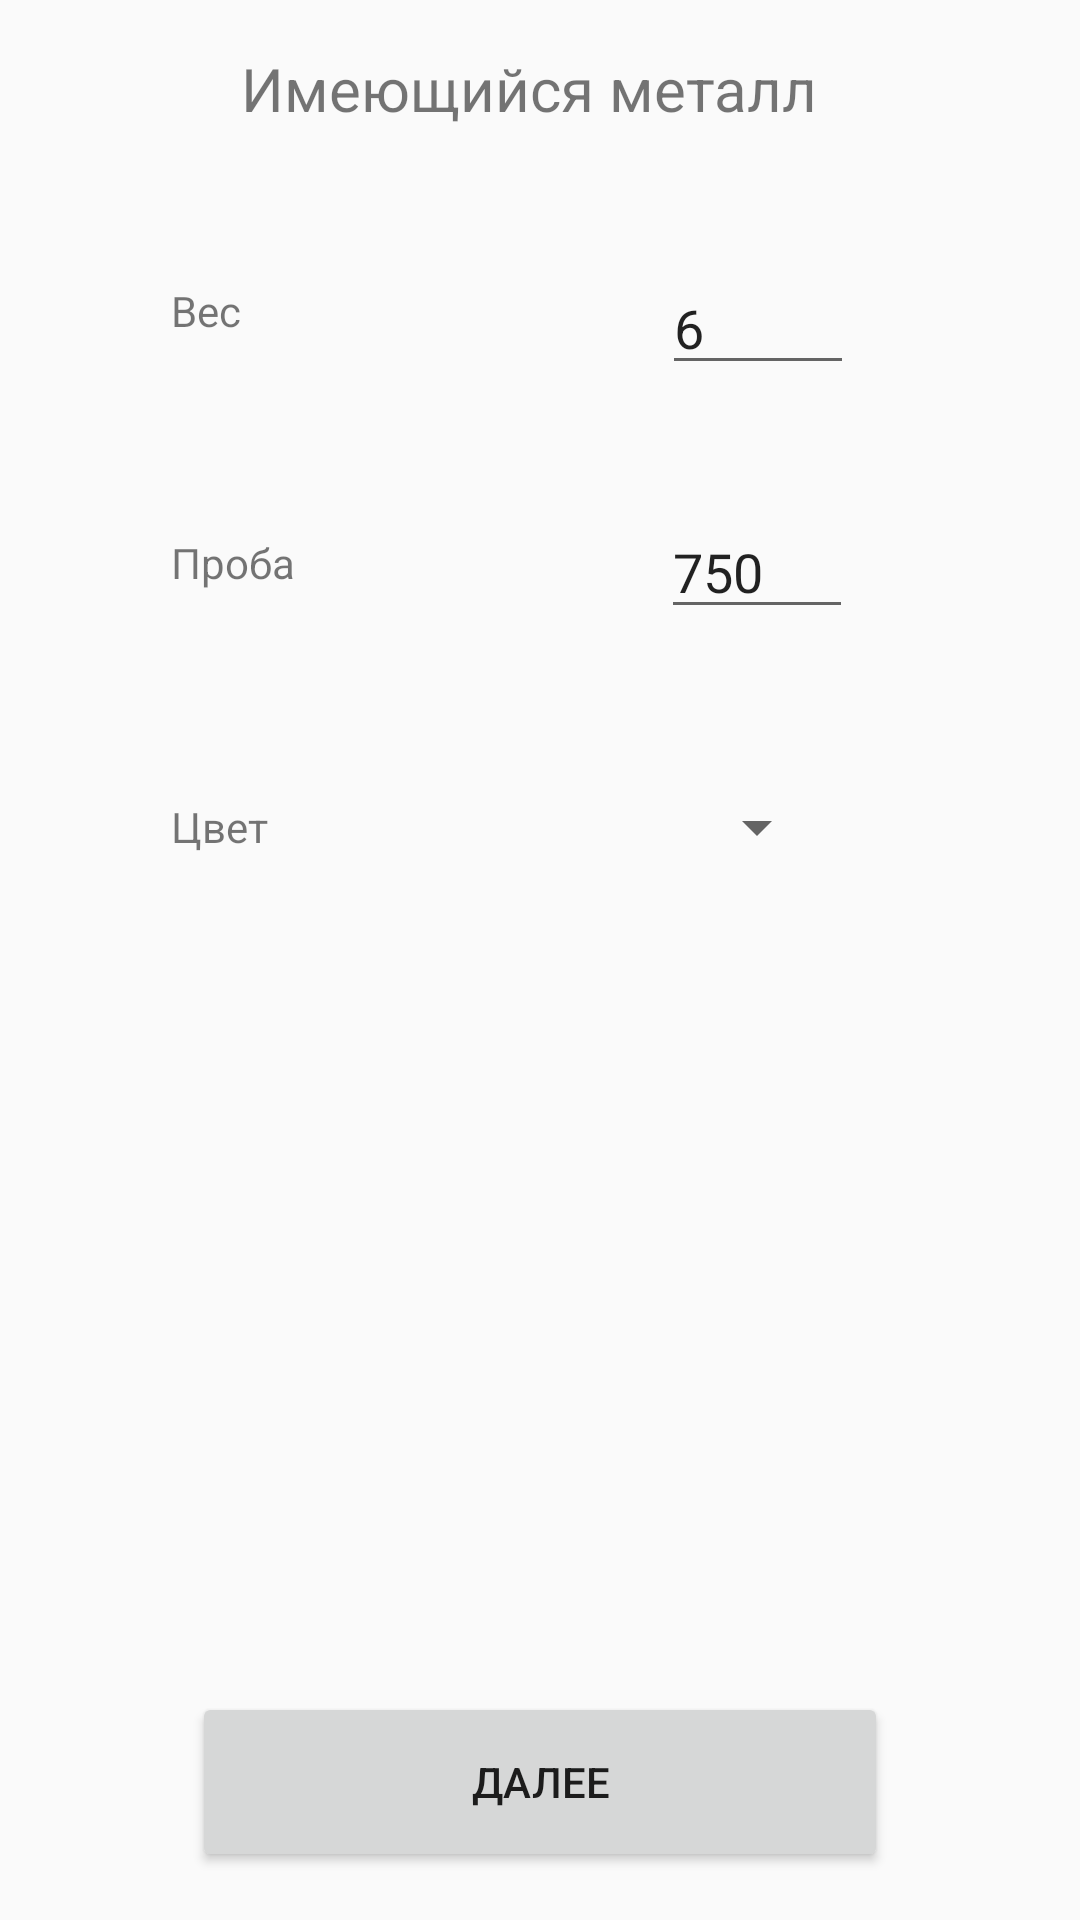

The Android layout XML behind this screen, and the referenced resources:
<!-- AndroidManifest.xml: activity theme AppTheme.MyActionBar -->
<!-- res/layout/activity_main.xml -->
<?xml version="1.0" encoding="utf-8"?>
<android.support.constraint.ConstraintLayout xmlns:android="http://schemas.android.com/apk/res/android"
    xmlns:app="http://schemas.android.com/apk/res-auto"
    xmlns:tools="http://schemas.android.com/tools"
    android:layout_width="match_parent"
    android:layout_height="match_parent"
    tools:context="com.example.android.jewelery.MainActivity">


    <TextView
        android:id="@+id/avaMetalTitle"
        android:layout_width="201dp"
        android:layout_height="39dp"
        android:text="Имеющийся металл"
        android:textSize="20dp"
        android:layout_marginRight="8dp"
        app:layout_constraintRight_toRightOf="parent"
        android:layout_marginLeft="8dp"
        app:layout_constraintLeft_toLeftOf="parent"
        app:layout_constraintTop_toTopOf="parent"
        android:layout_marginTop="16dp"
        app:layout_constraintHorizontal_bias="0.505"
        android:layout_marginStart="8dp"
        android:layout_marginEnd="8dp" />

    <TextView
        android:id="@+id/avaColorLabel"
        android:layout_width="wrap_content"
        android:layout_height="wrap_content"
        android:text="Цвет"
        app:layout_constraintLeft_toLeftOf="@+id/avaWeightLabel"
        android:layout_marginTop="69dp"
        app:layout_constraintTop_toBottomOf="@+id/avaProbaLabel" />

    <TextView
        android:id="@+id/avaProbaLabel"
        android:layout_width="wrap_content"
        android:layout_height="wrap_content"
        android:text="Проба"
        app:layout_constraintLeft_toLeftOf="@+id/avaWeightLabel"
        android:layout_marginTop="65dp"
        app:layout_constraintTop_toBottomOf="@+id/avaWeightLabel" />

    <TextView
        android:id="@+id/avaWeightLabel"
        android:layout_width="wrap_content"
        android:layout_height="wrap_content"
        android:text="Вес"
        app:layout_constraintRight_toLeftOf="@+id/avaMetalTitle"
        android:layout_marginTop="39dp"
        app:layout_constraintTop_toBottomOf="@+id/avaMetalTitle" />

    <AutoCompleteTextView
        android:id="@+id/avaProba"
        android:layout_width="64dp"
        android:layout_height="wrap_content"
        android:text="750"
        android:layout_marginRight="8dp"
        app:layout_constraintRight_toRightOf="parent"
        app:layout_constraintLeft_toRightOf="@+id/avaProbaLabel"
        android:layout_marginLeft="8dp"
        app:layout_constraintHorizontal_bias="0.627"
        android:layout_marginStart="8dp"
        android:layout_marginEnd="8dp"
        app:layout_constraintTop_toTopOf="@+id/avaProbaLabel"
        android:layout_marginTop="8dp"
        app:layout_constraintBottom_toBottomOf="@+id/avaProbaLabel"
        android:layout_marginBottom="0dp"
        app:layout_constraintVertical_bias="0.588" />

    <AutoCompleteTextView
        android:id="@+id/avaWeight"
        android:layout_width="64dp"
        android:layout_height="wrap_content"
        android:layout_marginLeft="8dp"
        android:layout_marginRight="8dp"
        android:text="6"
        app:layout_constraintHorizontal_bias="0.663"
        app:layout_constraintLeft_toRightOf="@+id/avaWeightLabel"
        app:layout_constraintRight_toRightOf="parent"
        android:layout_marginStart="8dp"
        android:layout_marginEnd="8dp"
        app:layout_constraintTop_toTopOf="@+id/avaWeightLabel"
        android:layout_marginTop="8dp"
        app:layout_constraintBottom_toBottomOf="@+id/avaWeightLabel"
        android:layout_marginBottom="0dp" />

    <Spinner
        android:id="@+id/avaColorspinner"
        android:layout_width="wrap_content"
        android:layout_height="wrap_content"
        app:layout_constraintLeft_toRightOf="@+id/avaColorLabel"
        android:layout_marginLeft="8dp"
        app:layout_constraintBottom_toBottomOf="@+id/avaColorLabel"
        android:layout_marginBottom="0dp"
        android:layout_marginRight="8dp"
        app:layout_constraintRight_toRightOf="@+id/avaProba"
        app:layout_constraintHorizontal_bias="1.0"
        app:layout_constraintTop_toTopOf="@+id/avaColorLabel"
        android:layout_marginTop="0dp" />

    <Button
        android:id="@+id/button"
        android:layout_width="232dp"
        android:layout_height="60dp"
        android:text="Далее"
        android:onClick="testExtraLayoutShowing"
        app:layout_constraintBottom_toBottomOf="parent"
        android:layout_marginBottom="16dp"
        android:layout_marginLeft="8dp"
        app:layout_constraintLeft_toLeftOf="parent"
        android:layout_marginRight="8dp"
        app:layout_constraintRight_toRightOf="parent" />

</android.support.constraint.ConstraintLayout>
<!-- resources referenced by this layout -->
<resources>
  <style name="AppTheme.MyActionBar" parent="@style/AppTheme">
          <item name="actionBarStyle">@style/ActionBar.Solid</item>
      </style>
  <style name="AppTheme" parent="Theme.AppCompat.Light.DarkActionBar">
          
          <item name="colorPrimary">@color/colorPrimary</item>
          <item name="colorPrimaryDark">@color/colorPrimaryDark</item>
          <item name="colorAccent">@color/colorAccent</item>
          <item name="spinnerDropDownItemStyle">@style/MySpinnerItemStyle</item>
      </style>
  <style name="ActionBar.Solid" parent="@style/Widget.AppCompat.Light.ActionBar.Solid.Inverse">
          
          
      </style>
  <color name="colorPrimary">#03A9F4</color>
  <color name="colorPrimaryDark">#0288D1</color>
  <color name="colorAccent">#607D8B</color>
  <style name="MySpinnerItemStyle" parent="@android:style/Widget.Holo.DropDownItem.Spinner">
          <item name="android:textColor">@color/secondary_text</item>
          <item name="android:background">@color/colorPrimary</item>
      </style>
  <color name="secondary_text">#FFFFFF</color>
</resources>
